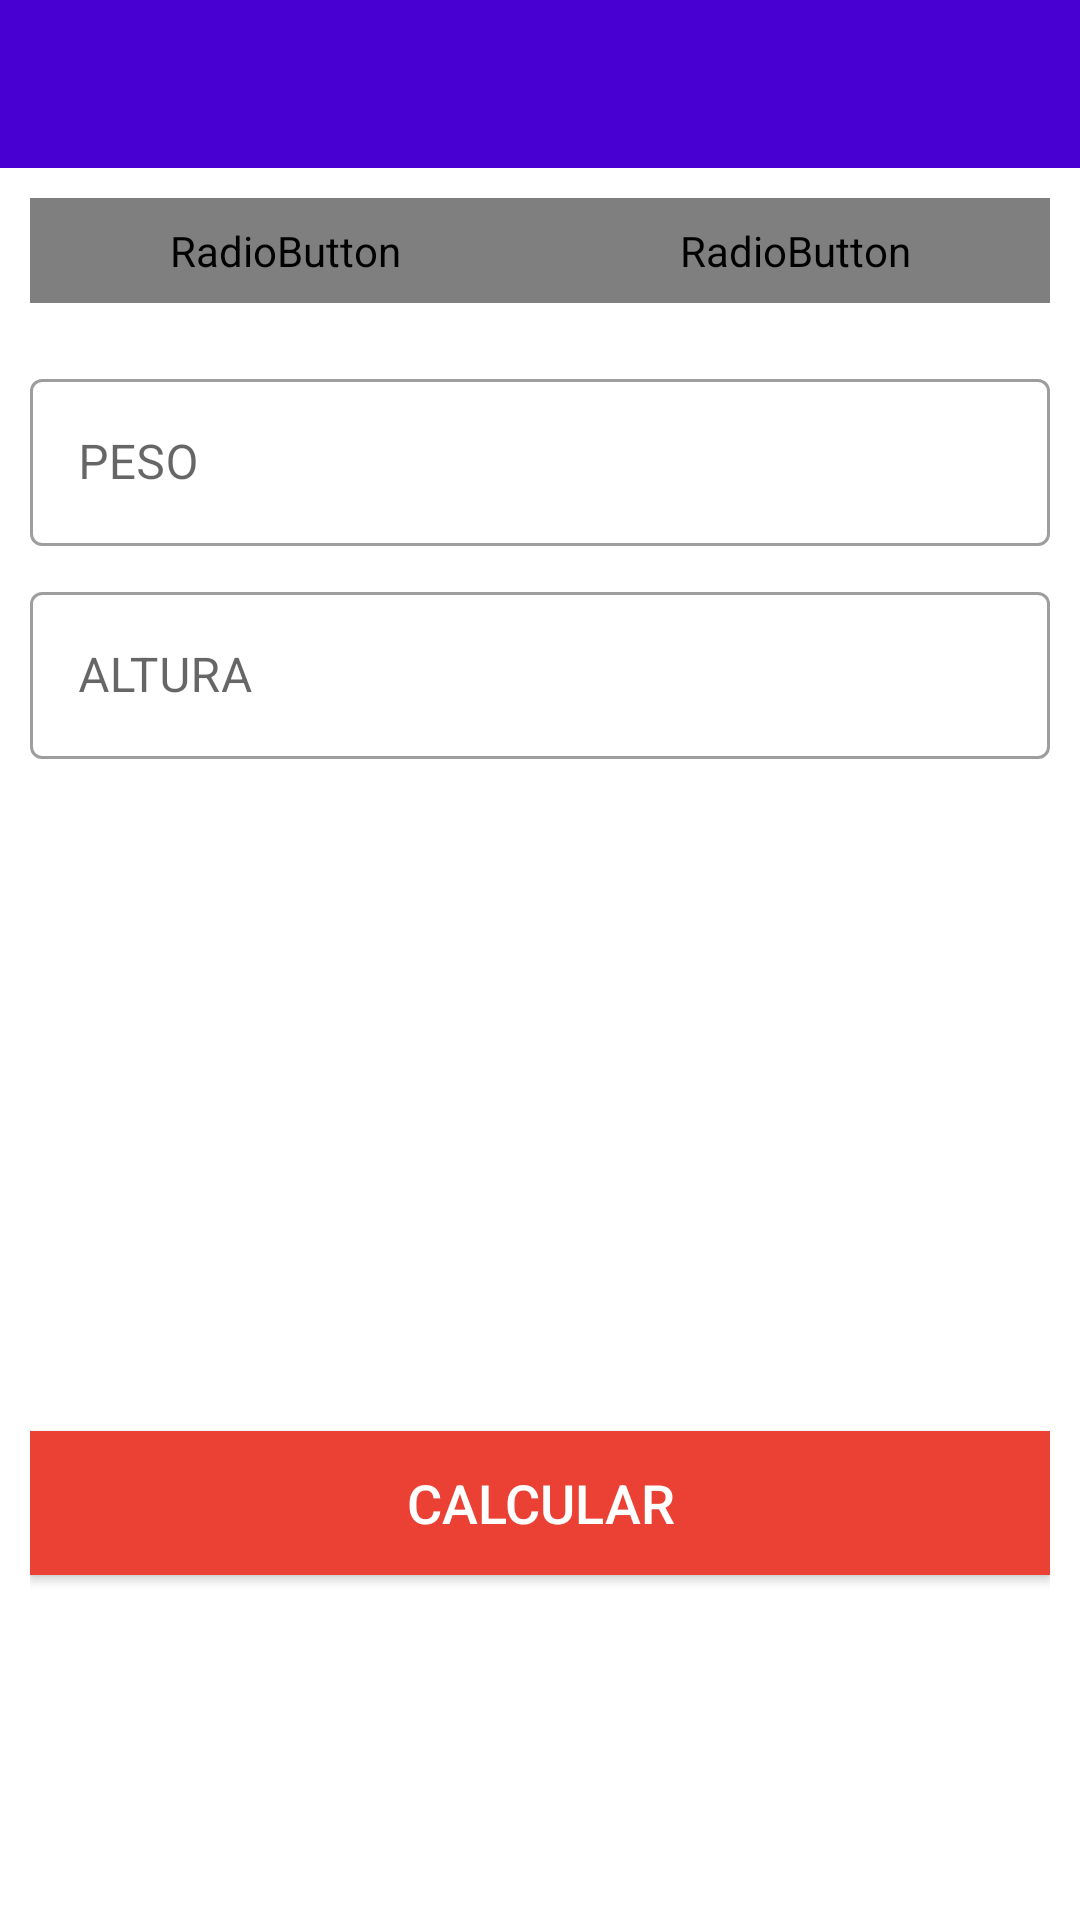

Write the Android layout XML for this screen, with the resource values it uses.
<!-- AndroidManifest.xml: application theme Theme.7MinuteWorkout -->
<!-- res/layout/activity_i_m_c.xml -->
<?xml version="1.0" encoding="utf-8"?>
<RelativeLayout xmlns:android="http://schemas.android.com/apk/res/android"
    xmlns:tools="http://schemas.android.com/tools"
    android:layout_width="match_parent"
    android:layout_height="match_parent"
    android:orientation="vertical"
    tools:context=".IMCActivity">

    <androidx.appcompat.widget.Toolbar
        android:id="@+id/toolbar_imc_activity"
        android:layout_width="match_parent"
        android:layout_height="?android:attr/actionBarSize"
        android:background ="@color/purple" />

    <RadioGroup
        android:id="@+id/rgUnits"
        android:layout_width="match_parent"
        android:layout_height="wrap_content"
        android:layout_below="@id/toolbar_imc_activity"
        android:layout_margin="10dp"
        android:background="@drawable/drawable_radio_group_tab_background"
        android:orientation="horizontal">

        <RadioButton
            android:id="@+id/rbMetricUnits"
            android:layout_width="0dp"
            android:layout_height="35dp"
            android:layout_weight="0.50"
            android:background="@drawable/drawable_units_tab_selector"
            android:button="@null"
            android:checked="true"
            android:gravity="center"
            android:text="MASSA CORPORAL"
            android:textColor="@drawable/drawable_units_tab_text_color_selector"
            android:textSize="16sp"
            android:textStyle="bold" />

        <RadioButton
            android:id="@+id/rbUsUnits"
            android:layout_width="0dp"
            android:layout_height="35dp"
            android:layout_weight="0.50"
            android:background="@drawable/drawable_units_tab_selector"
            android:button="@null"
            android:checked="false"
            android:gravity="center"
            android:text="CALORIA DIÁRIA"
            android:textColor="@drawable/drawable_units_tab_text_color_selector"
            android:textSize="16sp"
            android:textStyle="bold" />
    </RadioGroup>

    <LinearLayout
        android:id="@+id/llUnitsView"
        android:layout_width="match_parent"
        android:layout_height="match_parent"
        android:layout_below="@id/rgUnits"
        android:orientation="vertical"
        android:padding="10dp">



        <LinearLayout
            android:id="@+id/llMetricUnitsView"
            android:layout_width="match_parent"
            android:layout_height="wrap_content"
            android:orientation="vertical">

            <com.google.android.material.textfield.TextInputLayout
                android:id="@+id/tilMetricUnitWeight"
                style="@style/Widget.MaterialComponents.TextInputLayout.OutlinedBox"
                android:layout_width="match_parent"
                android:layout_height="wrap_content">

                <androidx.appcompat.widget.AppCompatEditText
                    android:id="@+id/etMetricUnitWeight"
                    android:layout_width="match_parent"
                    android:layout_height="wrap_content"
                    android:hint="PESO"
                    android:inputType="numberDecimal"
                    android:textSize="16sp" />
            </com.google.android.material.textfield.TextInputLayout>

            <com.google.android.material.textfield.TextInputLayout
                android:id="@+id/tilMetricUnitHeight"
                style="@style/Widget.MaterialComponents.TextInputLayout.OutlinedBox"
                android:layout_width="match_parent"
                android:layout_height="wrap_content"
                android:layout_marginTop="10dp">

                <androidx.appcompat.widget.AppCompatEditText
                    android:id="@+id/etMetricUnitHeight"
                    android:layout_width="match_parent"
                    android:layout_height="wrap_content"
                    android:hint="ALTURA"
                    android:inputType="numberDecimal"
                    android:textSize="16sp" />
            </com.google.android.material.textfield.TextInputLayout>
        </LinearLayout>

        <LinearLayout
            android:id="@+id/llUsUnitsView"
            android:layout_width="match_parent"
            android:layout_height="wrap_content"
            android:orientation="vertical"
            android:visibility="gone"
            tools:visibility="visible">

            <com.google.android.material.textfield.TextInputLayout
                android:id="@+id/tilDailyCaltWeight"
                style="@style/Widget.MaterialComponents.TextInputLayout.OutlinedBox"
                android:layout_width="match_parent"
                android:layout_height="wrap_content">

                <androidx.appcompat.widget.AppCompatEditText
                    android:id="@+id/etDailyCaltWeight"
                    android:layout_width="match_parent"
                    android:layout_height="wrap_content"
                    android:hint="PESO"
                    android:inputType="numberDecimal"
                    android:textSize="16sp" />
            </com.google.android.material.textfield.TextInputLayout>

            <LinearLayout
                android:id="@+id/llDailyCalHeight"
                android:layout_width="match_parent"
                android:layout_height="wrap_content"
                android:layout_marginTop="10dp"
                android:baselineAligned="false"
                android:orientation="horizontal">

                

                <com.google.android.material.textfield.TextInputLayout
                    android:id="@+id/tilDailyCaltHeight"
                    style="@style/Widget.MaterialComponents.TextInputLayout.OutlinedBox"
                    android:layout_width="0dp"
                    android:layout_height="wrap_content"
                    android:layout_marginEnd="5dp"
                    android:layout_weight="1">

                    <androidx.appcompat.widget.AppCompatEditText
                        android:id="@+id/etDailyCalHeight"
                        android:layout_width="match_parent"
                        android:layout_height="wrap_content"
                        android:hint="ALTURA (cm)"
                        android:inputType="number"
                        android:textSize="16sp" />
                </com.google.android.material.textfield.TextInputLayout>

                <com.google.android.material.textfield.TextInputLayout
                    android:id="@+id/tilDailyCalAge"
                    style="@style/Widget.MaterialComponents.TextInputLayout.OutlinedBox"
                    android:layout_width="0dp"
                    android:layout_height="wrap_content"
                    android:layout_marginStart="5dp"
                    android:layout_weight="1">

                    <androidx.appcompat.widget.AppCompatEditText
                        android:id="@+id/etDailyCalAge"
                        android:layout_width="match_parent"
                        android:layout_height="wrap_content"
                        android:hint="IDADE"
                        android:inputType="number"
                        android:textSize="16sp" />
                </com.google.android.material.textfield.TextInputLayout>

            </LinearLayout>
        </LinearLayout>


        <LinearLayout
            android:id="@+id/IMCresult"
            android:layout_width="match_parent"
            android:layout_height="wrap_content"
            android:layout_marginTop="25dp"
            android:orientation="vertical"
            android:visibility="visible"
            tools:visibility="visible">

            <TextView
                android:id="@+id/tvYourIMC"
                android:layout_width="match_parent"
                android:layout_height="wrap_content"
                android:gravity="center"
                android:text="YOUR BMI"
                android:textAllCaps="true"
                android:textSize="16sp"
                android:visibility="invisible" />

            <TextView
                android:id="@+id/IMCvalue"
                android:layout_width="match_parent"
                android:layout_height="wrap_content"
                android:layout_marginTop="5dp"
                android:gravity="center"
                android:textSize="18sp"
                android:textStyle="bold"
                tools:text="15.00" />

            <TextView
                android:id="@+id/IMCtype"
                android:layout_width="match_parent"
                android:layout_height="wrap_content"
                android:layout_marginTop="5dp"
                android:gravity="center"
                android:textSize="18sp"
                tools:text="Normal" />

            <TextView
                android:id="@+id/IMCdescription"
                android:layout_width="match_parent"
                android:layout_height="wrap_content"
                android:layout_marginTop="5dp"
                android:gravity="center"
                android:textSize="18sp"
                tools:text="Normal" />
        </LinearLayout>

    <LinearLayout
        android:id="@+id/dailyCalresult"
        android:layout_width="match_parent"
        android:layout_height="wrap_content"
        android:layout_marginTop="25dp"
        android:orientation="vertical"
        android:visibility="visible"
        tools:visibility="visible">

        <TextView
            android:id="@+id/dailyCalvalue"
            android:layout_width="match_parent"
            android:layout_height="wrap_content"
            android:layout_marginTop="5dp"
            android:gravity="center"
            android:textSize="18sp"
            android:textStyle="bold"
            tools:text="você precisa consumir" />

    </LinearLayout>

        <Button
            android:id="@+id/btnCalculateUnits"
            android:layout_width="match_parent"
            android:layout_height="wrap_content"
            android:layout_gravity="bottom"
            android:layout_marginTop="35dp"
            android:background="@color/teal"
            android:text="CALCULAr"
            android:textColor="#FFFFFF"
            android:textSize="18sp" />
    </LinearLayout>
</RelativeLayout>
<!-- resources referenced by this layout -->
<resources>
  <color name="purple">#4700d1</color>
  <color name="teal">#eb4034</color>
  <!-- drawable drawable_units_tab_selector (drawable-v24) -->
  <?xml version="1.0" encoding="utf-8"?>
  <selector xmlns:android="http://schemas.android.com/apk/res/android">
      <item android:state_checked="true">
          <shape android:shape="rectangle">
  
              <solid android:color="@color/teal" />
  
              <corners android:radius="30dp" />
          </shape>
      </item>
  </selector>
  
  <style name="Theme.7MinuteWorkout" parent="Theme.MaterialComponents.DayNight.DarkActionBar">
          
          <item name="colorPrimary">@color/purple</item>
          <item name="colorPrimaryVariant">@color/purple</item>
          <item name="colorOnPrimary">@color/white</item>
          
          <item name="colorSecondary">@color/teal</item>
          <item name="colorSecondaryVariant">@color/teal</item>
          <item name="colorOnSecondary">@color/black</item>
          
          <item name="android:statusBarColor" tools:targetApi="l">?attr/colorPrimaryVariant</item>
          
      </style>
  <color name="white">#FFFFFFFF</color>
  <color name="black">#FF000000</color>
</resources>
